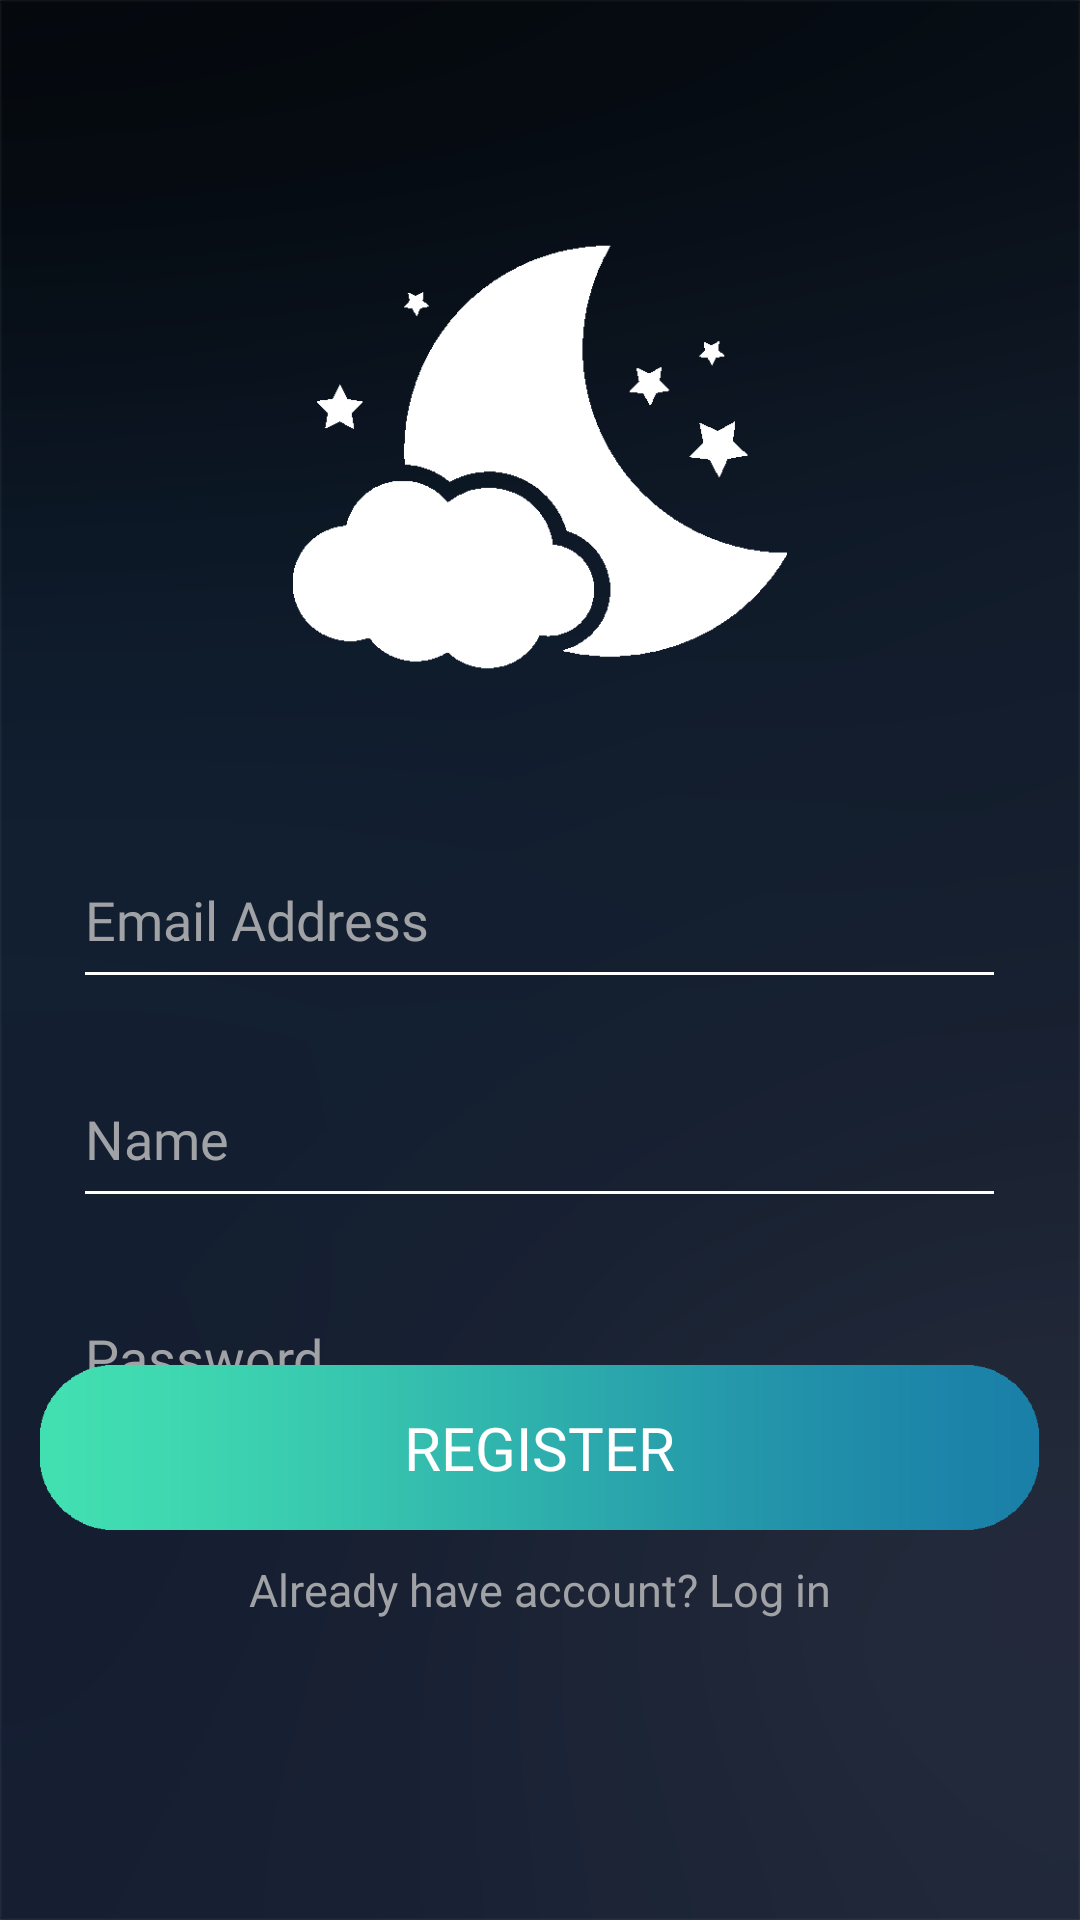

This screen was rendered from an Android layout file. Write that file and the resources it references.
<!-- AndroidManifest.xml: application theme AppTheme -->
<!-- res/layout/activity_signup.xml -->
<?xml version="1.0" encoding="utf-8"?>
<RelativeLayout xmlns:android="http://schemas.android.com/apk/res/android"
    xmlns:app="http://schemas.android.com/apk/res-auto"
    android:layout_width="match_parent"
    android:layout_height="match_parent"
    android:background="@drawable/bg"
    android:paddingTop="70sp">

    <EditText
        android:id="@+id/email"
        android:inputType="textEmailAddress"
        android:layout_width="311sp"
        android:layout_height="56sp"
        android:layout_alignParentTop="true"
        android:layout_centerHorizontal="true"
        android:hint="Email Address"
        android:textColorHint="#a0a2a5"
        android:layout_marginTop="207sp"
        android:backgroundTint="#ffff"
        android:textColor="#ffff"
        android:textCursorDrawable="@android:color/white"
        android:fontFamily="@font/caviardreams"/>

    <EditText
        android:id="@+id/username"
        android:inputType="text"
        android:layout_width="311sp"
        android:layout_height="56sp"
        android:layout_alignParentTop="true"
        android:layout_centerHorizontal="true"
        android:hint="Name"
        android:textColorHint="#a0a2a5"
        android:layout_marginTop="280sp"
        android:backgroundTint="#ffff"
        android:textColor="#ffff"
        android:textCursorDrawable="@android:color/white"
        android:fontFamily="@font/caviardreams"/>

    <EditText
        android:id="@+id/password"
        android:inputType="textPassword"
        android:layout_width="311sp"
        android:layout_height="56sp"
        android:layout_alignParentTop="true"
        android:layout_centerHorizontal="true"
        android:hint="Password"
        android:textColorHint="#a0a2a5"
        android:layout_marginTop="353sp"
        android:backgroundTint="#ffff"
        android:textColor="#ffff"
        android:textCursorDrawable="@android:color/white"
        android:fontFamily="@font/caviardreams"/>



    <Button
        android:id="@+id/regButton"
        android:layout_width="333sp"
        android:layout_height="55sp"
        android:layout_alignParentBottom="true"
        android:layout_centerHorizontal="true"
        android:layout_marginBottom="130sp"
        android:background="@drawable/signup_button"
        android:text="Register"
        android:textSize="20sp"
        android:fontFamily="@font/caviardreams_bold"/>

    <TextView
        android:id="@+id/text_login"
        android:layout_width="wrap_content"
        android:layout_height="wrap_content"
        android:layout_alignParentBottom="true"
        android:layout_centerHorizontal="true"
        android:layout_marginBottom="100sp"
        android:text="Already have account? Log in"
        android:textColor="#a0a2a5"
        android:textSize="15sp"
        android:fontFamily="@font/caviardreams"/>

    <ImageView
        android:id="@+id/imageView16"
        android:layout_width="176dp"
        android:layout_height="186dp"
        android:layout_above="@+id/email"
        android:layout_centerHorizontal="true"
        android:layout_marginBottom="-165sp"
        app:srcCompat="@drawable/logo" />


</RelativeLayout>
<!-- resources referenced by this layout -->
<resources>
  <!-- drawable bg: jpg bitmap (drawable-v24, 33164 bytes) -->
  <!-- drawable logo: png bitmap (drawable-v24, 4493 bytes) -->
  <!-- drawable signup_button (drawable) -->
  <?xml version="1.0" encoding="utf-8"?>
  <shape xmlns:android="http://schemas.android.com/apk/res/android"
      android:shape="rectangle">
      <corners android:radius="10dp" />
      <stroke android:width="2dp" android:color="#ffff" />
  </shape>
  <style name="AppTheme" parent="Theme.AppCompat.Light">
          
          <item name="android:textColorPrimary">@android:color/white</item>
          <item name="colorPrimaryDark">@android:color/black</item>
          <item name="windowActionBarOverlay">true</item>
          <item name="actionBarStyle">@style/MyActionBar</item>
       </style>
  <style name="MyActionBar" parent="@style/Widget.AppCompat.Light.ActionBar.Solid.Inverse">
          <item name="android:background">@drawable/actionbar_bg</item>
          
          <item name="background">@drawable/actionbar_bg</item>
      </style>
  <!-- drawable actionbar_bg (drawable) -->
  <?xml version="1.0" encoding="utf-8"?>
  <shape xmlns:android="http://schemas.android.com/apk/res/android">
      <gradient
          android:angle="90"
          android:endColor="@android:color/black"
          android:startColor="@android:color/transparent" />
  </shape>
</resources>
